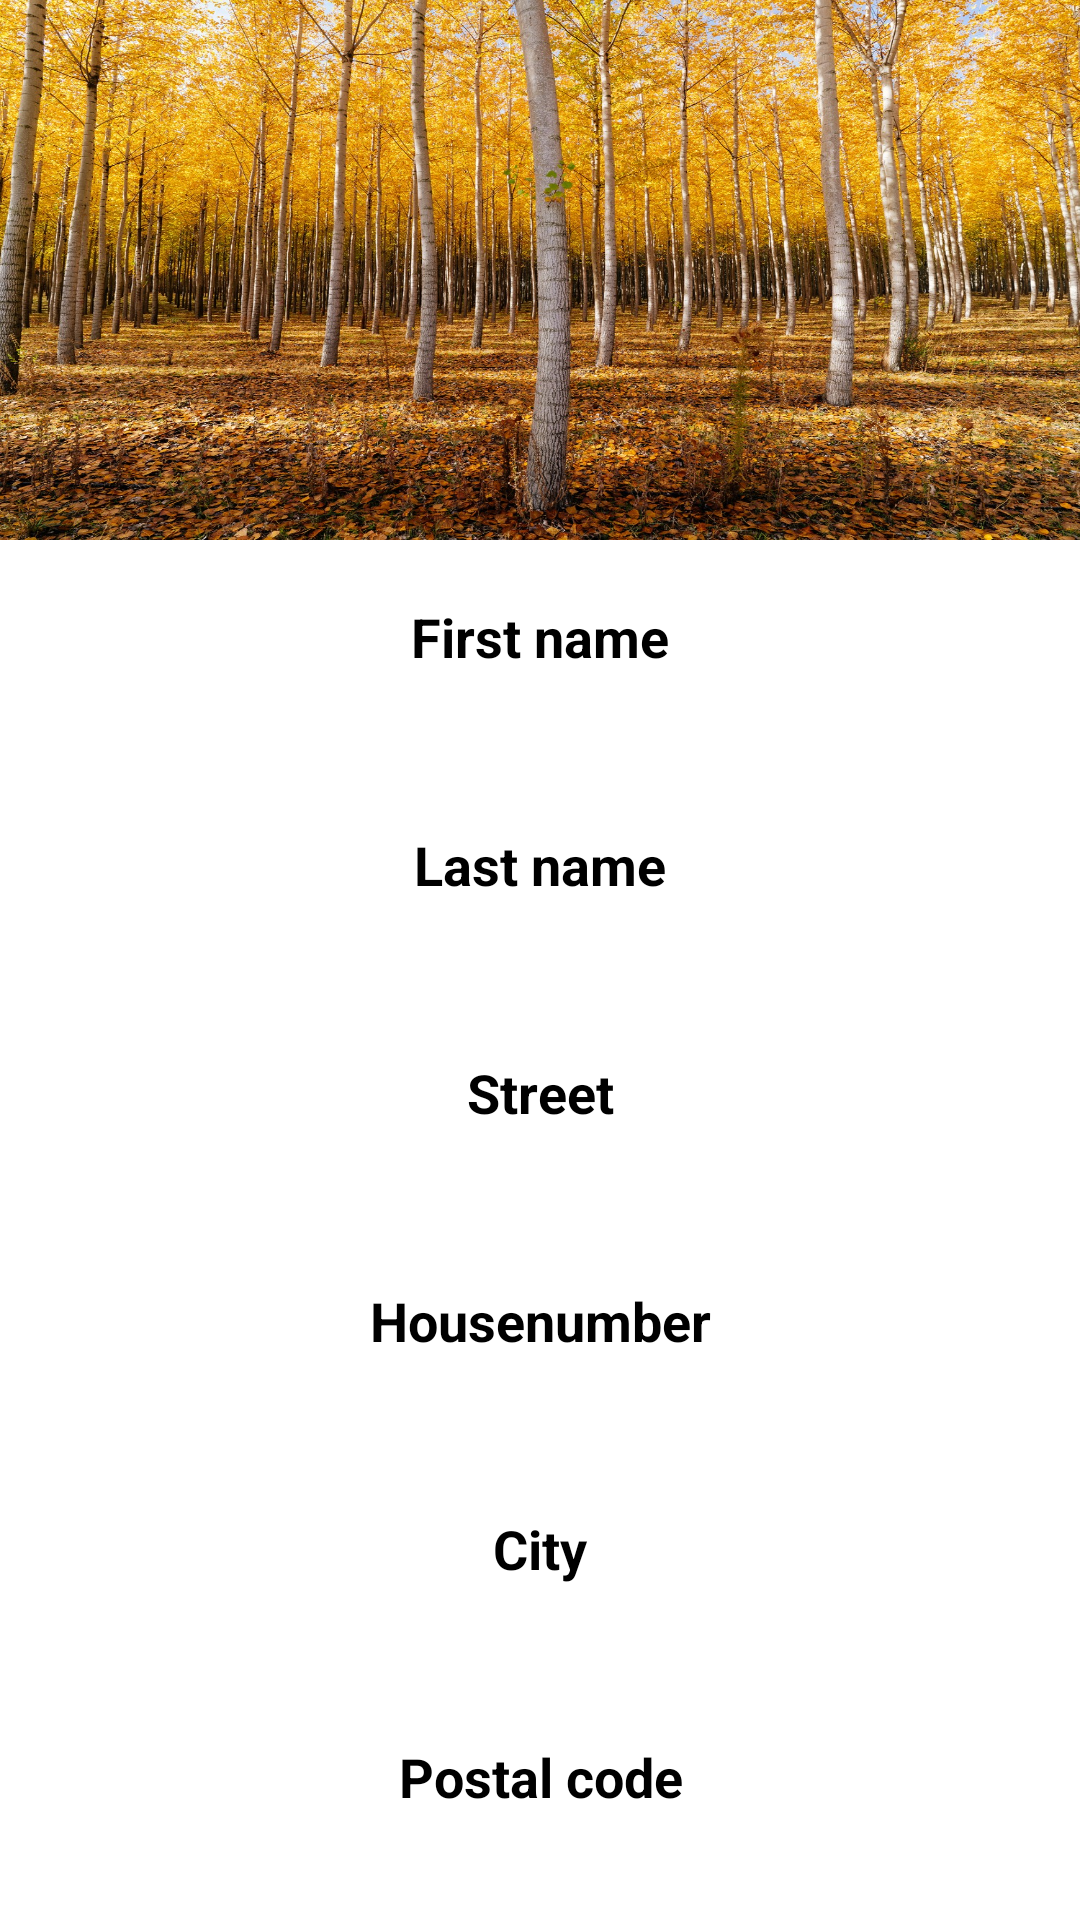

This screen was rendered from an Android layout file. Write that file and the resources it references.
<!-- AndroidManifest.xml: application theme Theme.AndroidProject -->
<!-- res/layout/detail_activity.xml -->
<?xml version="1.0" encoding="utf-8"?>
<LinearLayout xmlns:android="http://schemas.android.com/apk/res/android"
    xmlns:app="http://schemas.android.com/apk/res-auto"
    xmlns:tools="http://schemas.android.com/tools"
    android:layout_width="match_parent"
    android:layout_height="match_parent"
    android:orientation="vertical"
    tools:context=".DetailActivity">

    <RelativeLayout
        android:layout_width="match_parent"
        android:layout_height="180dp">

        <ImageView
            android:layout_width="match_parent"
            android:layout_height="match_parent"
            android:background="@drawable/landschap1"
            android:contentDescription="@string/imageDescription" />

        <ImageView
            android:layout_width="wrap_content"
            android:layout_height="wrap_content"
            android:layout_alignParentEnd="true"
            android:layout_alignParentRight="true"
            android:layout_alignParentBottom="true"
            android:background="@drawable/ic_baseline_4k_24"
            android:contentDescription="@string/imageDescription" />


    </RelativeLayout>


    <TextView
        android:id="@+id/detailUserFirstName_title"
        style="@style/custom_title"
        android:text="@string/firstName" />

    <TextView
        android:id="@+id/detailUserFirstName"
        style="@style/custom_input"
        android:text="@string/input_placeholder"
        app:layout_constraintTop_toBottomOf="@+id/detailUserFirstName_title" />

    <TextView
        android:id="@+id/detailUserLastName_title"
        style="@style/custom_title"
        android:text="@string/lastName" />

    <TextView
        android:id="@+id/detailUserLastName"
        style="@style/custom_input"
        android:text="@string/input_placeholder" />

    <TextView
        android:id="@+id/detailUserStreet_title"
        style="@style/custom_title"
        android:text="@string/street" />

    <TextView
        android:id="@+id/detailUserStreet"
        style="@style/custom_input"
        android:text="@string/input_placeholder" />

    <TextView
        android:id="@+id/detailUserStreetNr_title"
        style="@style/custom_title"
        android:text="@string/houseNumber" />

    <TextView
        android:id="@+id/detailUserStreetNr"
        style="@style/custom_input"
        android:text="@string/input_placeholder" />

    <TextView
        android:id="@+id/detailUserCity_title"
        style="@style/custom_title"
        android:text="@string/city" />

    <TextView
        android:id="@+id/detailUserCity"
        style="@style/custom_input"
        android:text="@string/input_placeholder" />

    <TextView
        android:id="@+id/detailUserPostal_title"
        style="@style/custom_title"
        android:text="@string/postal" />

    <TextView
        android:id="@+id/detailUserPostal"
        style="@style/custom_input"
        android:text="@string/input_placeholder" />

    <Button
        android:id="@+id/editUserButton"
        android:layout_width="wrap_content"
        android:layout_height="wrap_content"
        android:layout_gravity="center"
        android:layout_marginTop="@dimen/margin_large"
        android:text="@string/click_to_edit"
        android:textColor="@color/white" />


</LinearLayout>
<!-- resources referenced by this layout -->
<resources>
  <color name="white">#FFFFFFFF</color>
  <dimen name="margin_large">20sp</dimen>
  <!-- drawable landschap1: jpg bitmap (drawable-hdpi, 225323 bytes) -->
  <string name="city">City</string>
  <string name="click_to_edit">Click to edit</string>
  <string name="firstName">First name</string>
  <string name="houseNumber">Housenumber</string>
  <string name="imageDescription">Profile picture</string>
  <string name="input_placeholder" translatable="false" />
  <string name="lastName">Last name</string>
  <string name="postal">Postal code</string>
  <string name="street">Street</string>
  <style name="custom_input">
          <item name="android:layout_marginTop">@dimen/margin_small</item>
          <item name="android:gravity">center_horizontal</item>
          <item name="android:textSize">@dimen/font_small</item>
          <item name="android:layout_width">match_parent</item>
          <item name="android:layout_height">wrap_content</item>
      </style>
  <style name="custom_title">
          <item name="android:layout_marginTop">@dimen/margin_large</item>
          <item name="android:gravity">center_horizontal</item>
          <item name="android:textStyle">bold</item>
          <item name="android:textSize">@dimen/font_regular</item>
          <item name="android:layout_width">match_parent</item>
          <item name="android:layout_height">wrap_content</item>
      </style>
  <dimen name="margin_small">10sp</dimen>
  <dimen name="font_small">16sp</dimen>
  <dimen name="font_regular">18sp</dimen>
</resources>
